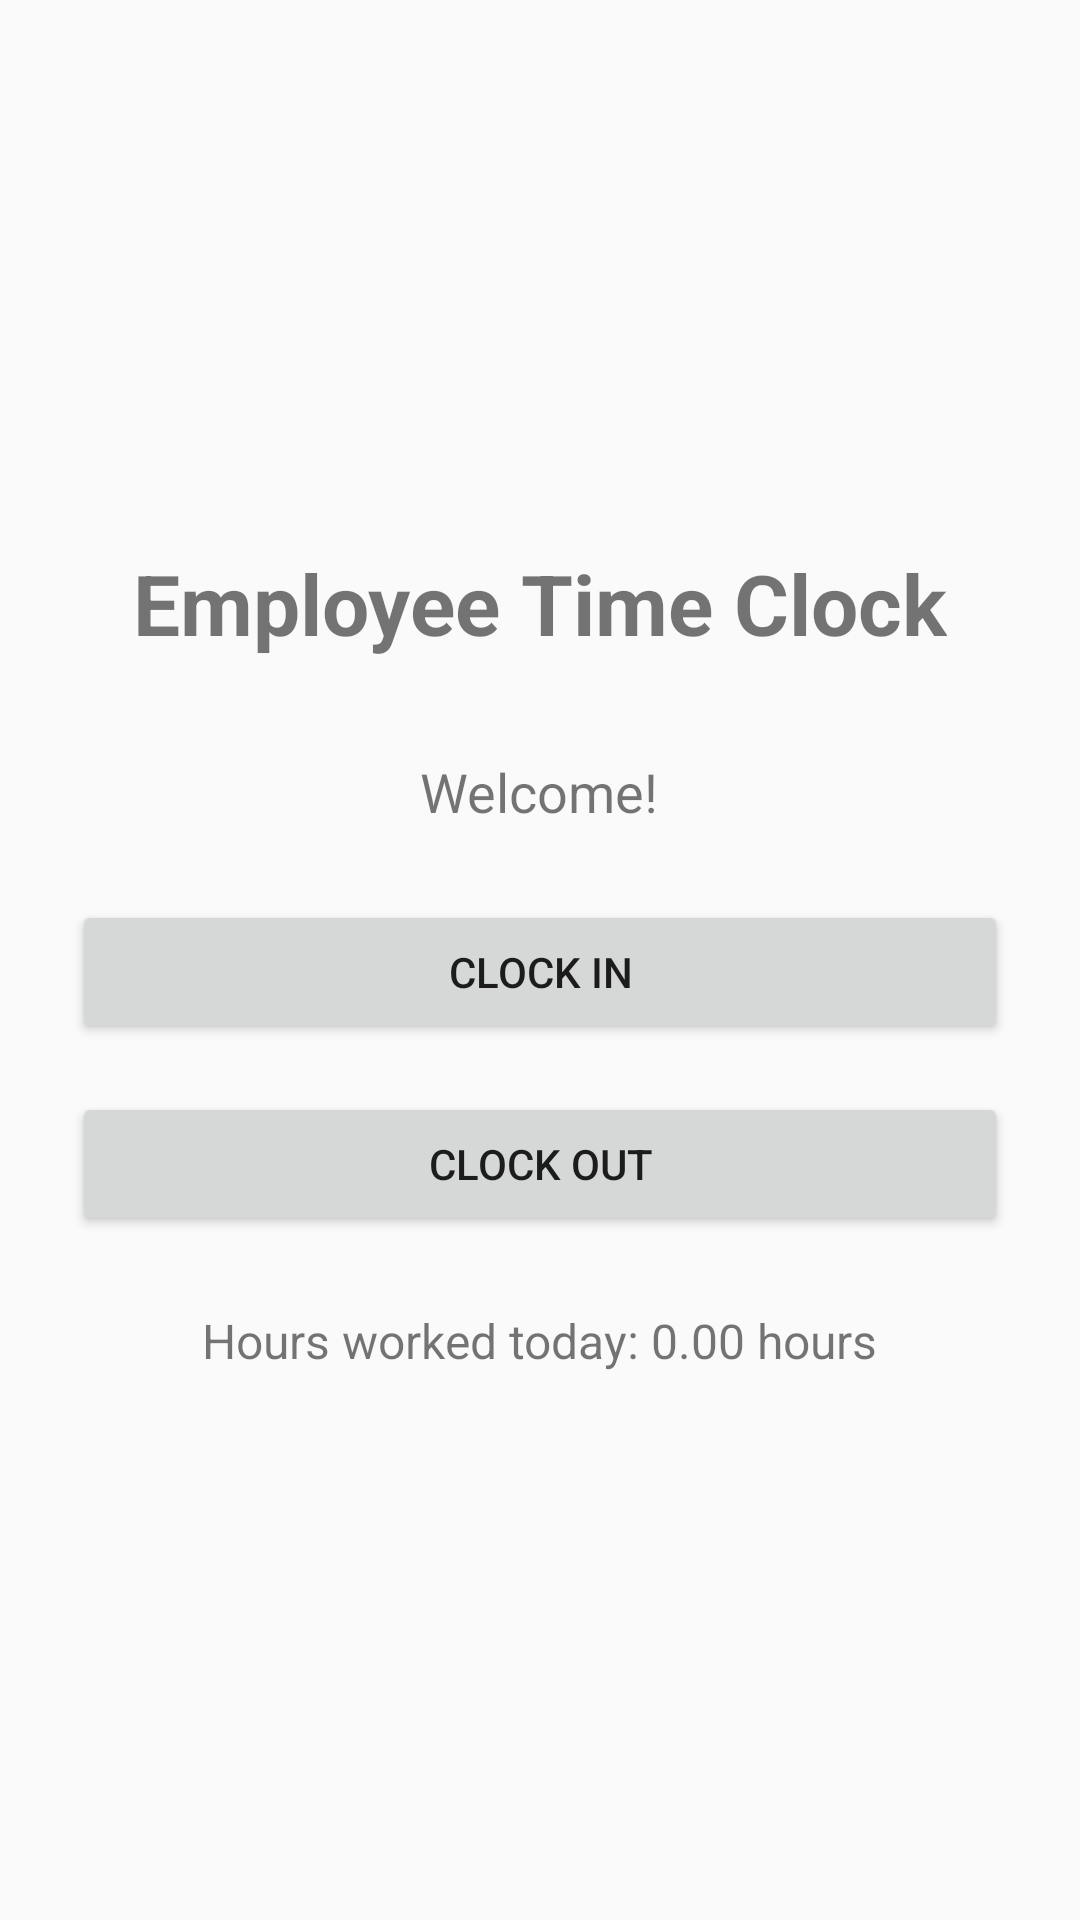

Write the Android layout XML for this screen, with the resource values it uses.
<!-- AndroidManifest.xml: application theme Theme.EmployeeTimeClock -->
<!-- res/layout/activity_main.xml -->
<?xml version="1.0" encoding="utf-8"?>
<LinearLayout xmlns:android="http://schemas.android.com/apk/res/android"
    android:layout_width="match_parent"
    android:layout_height="match_parent"
    android:orientation="vertical"
    android:padding="24dp"
    android:gravity="center">

    <TextView
        android:layout_width="wrap_content"
        android:layout_height="wrap_content"
        android:text="Employee Time Clock"
        android:textSize="28sp"
        android:textStyle="bold"
        android:layout_marginBottom="32dp" />

    <TextView
        android:id="@+id/statusText"
        android:layout_width="wrap_content"
        android:layout_height="wrap_content"
        android:text="Welcome!"
        android:textSize="18sp"
        android:layout_marginBottom="24dp" />

    <Button
        android:id="@+id/clockInButton"
        android:layout_width="match_parent"
        android:layout_height="wrap_content"
        android:text="CLOCK IN"
        android:layout_marginBottom="16dp" />

    <Button
        android:id="@+id/clockOutButton"
        android:layout_width="match_parent"
        android:layout_height="wrap_content"
        android:text="CLOCK OUT"
        android:layout_marginBottom="24dp" />

    <TextView
        android:id="@+id/hoursText"
        android:layout_width="wrap_content"
        android:layout_height="wrap_content"
        android:text="Hours worked today: 0.00 hours"
        android:textSize="16sp" />

</LinearLayout>
<!-- resources referenced by this layout -->
<resources>
  <style name="Theme.EmployeeTimeClock" parent="Theme.AppCompat.Light.NoActionBar">
          <item name="colorPrimary">@color/primary</item>
          <item name="colorPrimaryDark">@color/primary_dark</item>
          <item name="colorAccent">@color/accent</item>
          <item name="android:statusBarColor">@color/primary</item>
      </style>
  <color name="primary">#087F8C</color>
  <color name="primary_dark">#065F66</color>
  <color name="accent">#087F8C</color>
</resources>
